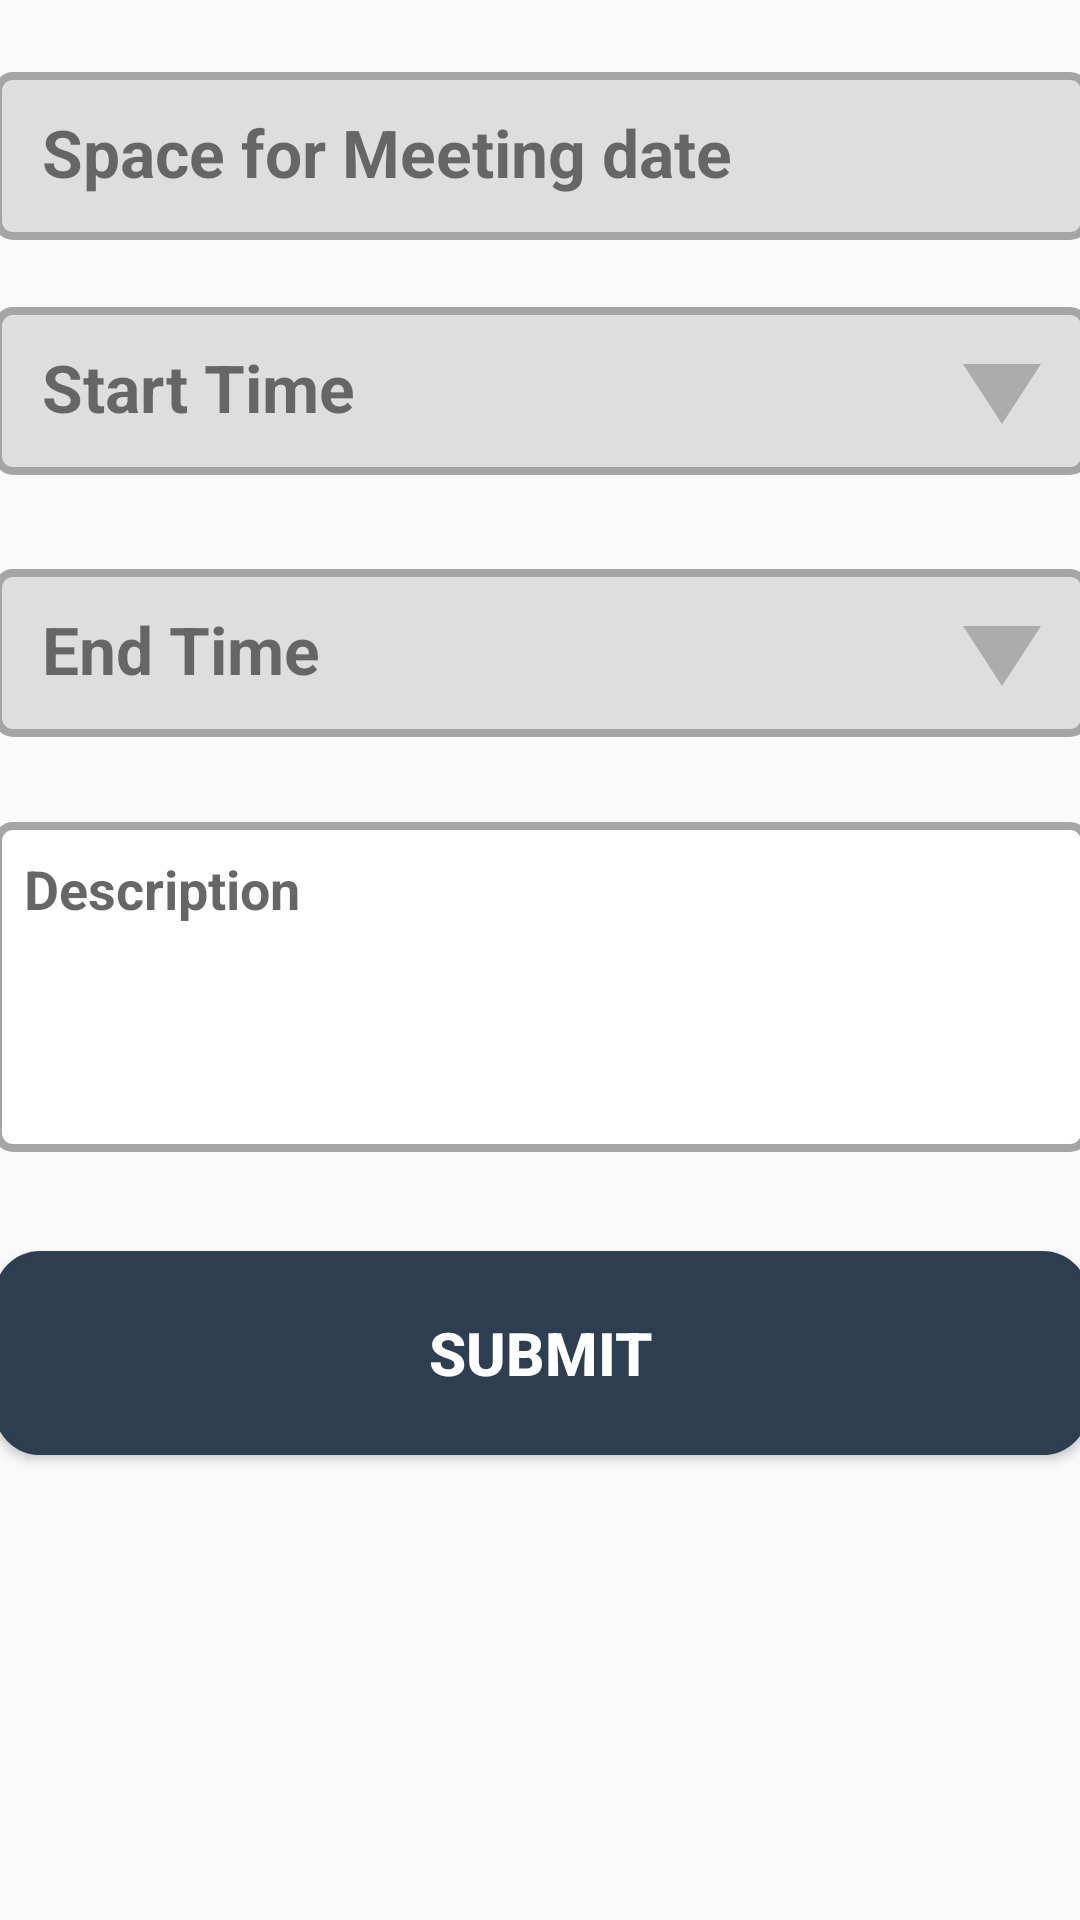

Here is an Android app screen rendered from its layout file. Give the layout XML and the strings, colors and styles it references.
<!-- AndroidManifest.xml: application theme AppTheme -->
<!-- res/layout/activity_schedule.xml -->
<?xml version="1.0" encoding="utf-8"?>
<android.support.constraint.ConstraintLayout xmlns:android="http://schemas.android.com/apk/res/android"
    xmlns:app="http://schemas.android.com/apk/res-auto"
    xmlns:tools="http://schemas.android.com/tools"
    android:layout_width="match_parent"
    android:layout_height="match_parent"
    tools:context=".scheduleActivity">


    <TextView
        android:id="@+id/date"
        android:layout_width="365dp"
        android:layout_height="56dp"
        android:layout_marginTop="8dp"
        android:layout_marginBottom="8dp"
        android:paddingLeft="16dp"
        android:paddingTop="12dp"
        android:background="@drawable/edittextstyle"
        android:text="Space for Meeting date"
        android:textSize="22dp"
        android:textStyle="bold"
        app:layout_constraintBottom_toTopOf="@+id/start_time"
        app:layout_constraintEnd_toEndOf="@+id/start_time"
        app:layout_constraintHorizontal_bias="0.0"
        app:layout_constraintStart_toStartOf="@+id/start_time"
        app:layout_constraintTop_toTopOf="parent"
        app:layout_constraintVertical_bias="0.524" />

    <TextView
        android:id="@+id/start_time"
        android:layout_width="365dp"
        android:layout_height="56dp"
        android:layout_marginStart="8dp"
        android:layout_marginLeft="8dp"
        android:layout_marginTop="8dp"
        android:layout_marginEnd="8dp"
        android:layout_marginRight="8dp"
        android:layout_marginBottom="8dp"
        android:drawableRight="@drawable/details"
        android:background="@drawable/edittextstyle"
        android:text="Start Time"
        android:textSize="22dp"
        android:textStyle="bold"
        android:paddingLeft="16dp"
        android:paddingTop="12dp"
        android:paddingRight="16dp"
        app:layout_constraintBottom_toBottomOf="parent"
        app:layout_constraintEnd_toEndOf="parent"
        app:layout_constraintStart_toStartOf="parent"
        app:layout_constraintTop_toTopOf="parent"
        app:layout_constraintVertical_bias="0.166" />


    <TextView
        android:id="@+id/end_time"
        android:layout_width="365dp"
        android:layout_height="56dp"
        android:layout_marginTop="8dp"
        android:layout_marginBottom="8dp"
        android:background="@drawable/edittextstyle"
        android:drawableRight="@drawable/details"
        android:text="End Time"
        android:textSize="22dp"
        android:nextFocusForward="@+id/desc1"
        android:textStyle="bold"
        android:paddingLeft="16dp"
        android:paddingTop="12dp"
        android:paddingRight="16dp"
        app:layout_constraintBottom_toBottomOf="parent"
        app:layout_constraintEnd_toEndOf="@+id/start_time"
        app:layout_constraintStart_toStartOf="@+id/start_time"
        app:layout_constraintTop_toBottomOf="@+id/start_time"
        app:layout_constraintVertical_bias="0.057" />




    <EditText
        android:id="@+id/desc1"
        android:layout_width="365dp"
        android:layout_height="110dp"
        android:layout_marginTop="8dp"
        android:layout_marginBottom="8dp"
        android:background="@drawable/description"
        android:ems="10"
        android:gravity="start|top"
        android:imeOptions="actionDone"
        android:hint="Description"
        android:singleLine="true"
        android:textStyle="bold"
        app:layout_constraintBottom_toBottomOf="parent"
        app:layout_constraintEnd_toEndOf="@+id/end_time"
        app:layout_constraintStart_toStartOf="@+id/end_time"
        app:layout_constraintTop_toBottomOf="@+id/end_time"
        app:layout_constraintVertical_bias="0.076" />

    <Button
        android:id="@+id/submit"
        android:layout_width="365dp"
        android:layout_height="68dp"
        android:layout_marginTop="8dp"
        android:layout_marginBottom="16dp"
        android:background="@drawable/mybutton"
        android:padding="12dp"
        android:text="SUBMIT"
        android:textAlignment="center"
        android:textColor="@color/white"
        android:textSize="20sp"
        android:textStyle="bold"
        app:layout_constraintBottom_toBottomOf="parent"
        app:layout_constraintEnd_toEndOf="@+id/desc1"
        app:layout_constraintStart_toStartOf="@+id/desc1"
        app:layout_constraintTop_toBottomOf="@+id/desc1"
        app:layout_constraintVertical_bias="0.153" />


</android.support.constraint.ConstraintLayout>
<!-- resources referenced by this layout -->
<resources>
  <color name="white">#FFFFFF</color>
  <!-- drawable description (drawable) -->
  <?xml version="1.0" encoding="utf-8"?>
  <shape xmlns:android="http://schemas.android.com/apk/res/android"
  
      android:shape="rectangle">
      <solid android:color="#FFFFFF" />
      <stroke android:width="2.5dp"
          android:color="#a5a5a5" />
      <corners
          android:radius="5dp"/>
      <padding android:top="10dp"
          android:left="10dp"
          android:right="10dp"
          android:bottom="10dp"/>
  
  
      
  
      
  
      
  
      
  
      
  </shape>
  <!-- drawable details (drawable) -->
  <?xml version="1.0" encoding="utf-8"?>
  <vector xmlns:android="http://schemas.android.com/apk/res/android"
      android:width="26dp"
      android:height="20dp"
      android:viewportWidth="32.0"
      android:viewportHeight="24.0">
      <path android:fillColor="#ABACAB"
          android:pathData="M0 0 h32 l-16 24 Z"/>
  </vector>
  <!-- drawable edittextstyle (drawable) -->
  <?xml version="1.0" encoding="utf-8"?>
      <shape xmlns:android="http://schemas.android.com/apk/res/android"
  
          android:shape="rectangle">
          <solid android:color="@color/background" />
          <stroke android:width="2.5dp"
              android:color="#a5a5a5" />
          <corners
              android:radius="5dp"/>
      <padding android:top="10dp"
          android:left="10dp"
          android:right="10dp"
          android:bottom="10dp"/>
  
  
          
  
              
  
              
  
              
  
              
      </shape>
  <!-- drawable mybutton (drawable) -->
  <?xml version="1.0" encoding="utf-8"?>
  <selector xmlns:android="http://schemas.android.com/apk/res/android">
  
  
  
      <item android:state_pressed="true" >
          <shape android:shape="rectangle"  >
              <corners android:radius="15dip" />
              <stroke android:width="1dip" android:color="#96BCD4" />
              <gradient android:angle="-90" android:startColor="#96BCD4" android:endColor="#96BCD4" />
          </shape>
      </item>
  
      <item>
          <shape android:shape="rectangle"  >
              <corners android:radius="15dip" />
              <stroke android:width="1dip" android:color="@color/colorPrimary" />
              <gradient android:angle="-90" android:startColor="@color/colorPrimary" android:endColor="@color/colorPrimary" />
          </shape>
      </item>
  
  
  </selector>
  <style name="AppTheme" parent="Theme.AppCompat.Light.DarkActionBar">
          
          <item name="colorPrimary">@color/colorPrimary</item>
          <item name="colorPrimaryDark">@color/colorPrimaryDark</item>
          <item name="colorAccent">@color/colorAccent</item>
      </style>
  <color name="background">#DEDEDE</color>
  <color name="colorPrimary">#2c3e50</color>
  <color name="colorPrimaryDark">#2c3e50</color>
  <color name="colorAccent">#D81B60</color>
</resources>
